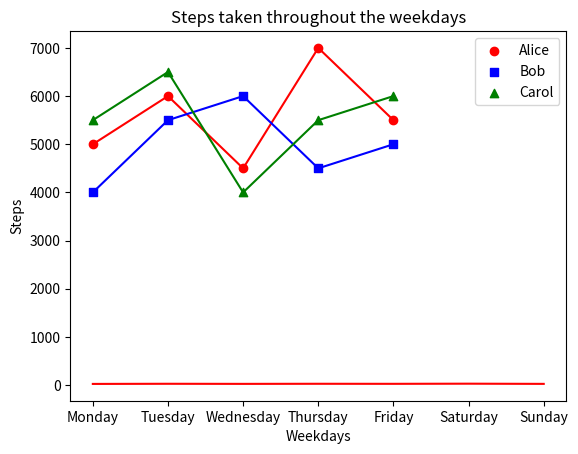
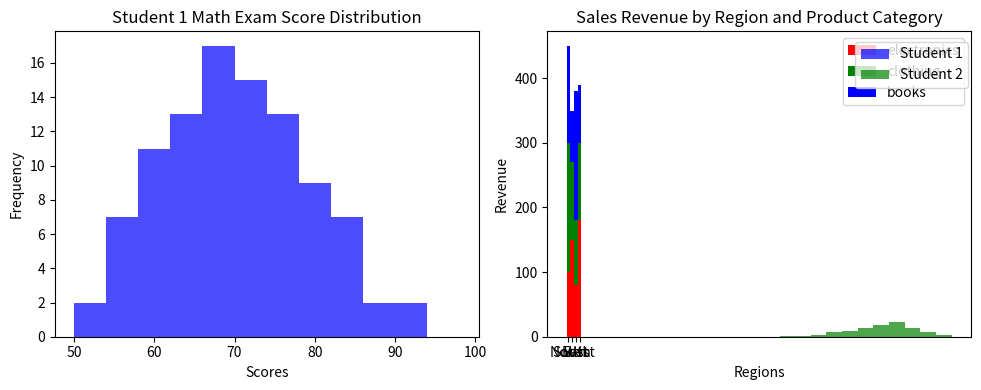

Python code for these plots, in order:
#!/usr/bin/env python
# coding: utf-8

# # Coding Tasks - Week 8
# Welcome to the Python Programming Exercise Sheet!  
# In this exercise sheet, we will cover some of the fundamental concepts in Python programming.  
# Topics covered are: Matplotlib.
# 
# ___
# 
# **DEADLINE**: 23rd June until 12:15  
# **Your name here**: Susanna Christ  
# **Your university mail**: schrist@uos.de
# 
# ___
# 
# **Important information**:  
# In order to pass this sheet you need to achieve 10/20 points.
# For the best possible grade you require 20/20 points, however, since some harder tasks may take a lot of time you don't have to pressure yourself. 
# If you complete any three tasks on a sheet you will definitely get a good grade for that sheet.  
# Hand in your sheet in studip in the respective folder until the deadline.  
# If you receive no email until a few days after submission you will have passed, the sample solution will also be uploaded around then.  
# If you receive an email you don't need to worry, you can fail one sheet and also your total points will also be taken into account for the final pass or fail.  

# ### Task 1 - Temperature Plot (2 points)
# 
# Implement a line plot that visualizes temperature variations over a week:
# 
# - x-axis should store the days of the week (e.g., Monday, Tuesday, etc.).
# - y-axis should store the temperature values in degrees Celsius.
# - For the y-axis, you need to generate random temperature values between 20 and 30 for each day.
# - The line color should be set to purple.
# - The title of the plot should be "Weekly Temperature".
# - Label the x-axis as "Days of the Week" and the y-axis as "Temperature (°C)".

# In[2]:


import matplotlib.pyplot as plt
import numpy as np

days = ['Monday', 'Tuesday', 'Wednesday',
        'Thursday', 'Friday', 'Saturday', 'Sunday']

temperature = np.random.randint(20,30,7)

plt.plot(days, temperature, c='r')
plt.title("Weekly Temperature")
plt.xlabel("Days of the week")
plt.ylabel("Temperature (°C)")

plt.show()


# ### Task 2 - Steps Taken Analysis (4 points)
# 
# You have a dataset that records the number of steps taken each day of the week by three students: Alice, Bob, and Carol. Your task is to create a scatter plot to visualize the steps taken and then enhance the plot by adding a legend and connecting the scatterplot points with a line.
# 
# Write a Python code snippet using Matplotlib to accomplish the following tasks:
# 
# 1. Create a scatter plot using Matplotlib, with the weekdays on the x-axis and the number of steps on the y-axis. Make sure to label the axes appropriately.
# 2. Customize the scatter plot by setting the marker style and color of the points for each student to distinguish them. Use a different marker style and color for each student. 
# 3. Add a legend to the plot to indicate the meaning of the different marker colors or styles. Make sure to provide clear labels for each student category in the legend.
# 4. Connect the scatterplot points with a line to visualize the trend in the number of steps throughout the weekdays. The line should pass through each data point.
# 5. Customize the line by setting the color, style, and width to make it clearly visible.
# 6. Add a title to the plot to describe the steps taken throughout the weekdays.
# 
# Your task is to complete the code by replacing the blank spaces with the appropriate code to accomplish the given tasks.

# In[3]:


import matplotlib.pyplot as plt

# Steps taken each day of the week for 3 students
weekdays = ['Monday', 'Tuesday', 'Wednesday', 'Thursday', 'Friday']
alice_steps = [5000, 6000, 4500, 7000, 5500]
bob_steps = [4000, 5500, 6000, 4500, 5000]
carol_steps = [5500, 6500, 4000, 5500, 6000]

# Scatter plot
plt.scatter(weekdays, alice_steps, marker='o', c='red', label='Alice')
plt.scatter(weekdays, bob_steps, marker='s', c='blue', label='Bob')
plt.scatter(weekdays, carol_steps, marker='^', c='green', label='Carol')

# Line connecting scatterplot points
plt.plot(weekdays,alice_steps, c='r')
plt.plot(weekdays,bob_steps, c='b')
plt.plot(weekdays,carol_steps, c='g')

# Legend
plt.legend()

# Axes labels and title
plt.title("Steps taken throughout the weekdays")
plt.xlabel("Weekdays")
plt.ylabel("Steps")

# Display the plot
plt.show()


# ### Task 3 - Math Exam Score Distribution (8 points)
# 
# You have the scores of two students from a math exam. Your task is to create histogram plots to visualize the distribution of their scores. Additionally, you need to customize the histogram plots by adjusting the bin sizes and create two histogram plots side by side for comparison.
# 
# Write a Python code snippet using Matplotlib to accomplish the following tasks:
# 
# 1. Create a dataset with the math exam scores for two students.
# 2. Create two separate histogram plots using Matplotlib, one for each student's scores.
# 3. Customize the appearance of the histogram plots by adjusting the bin sizes to visualize the distribution more accurately.
# 4. Display both histogram plots side by side for easy comparison.
# 5. Your code should include appropriate axis labels, a title for each histogram plot, and a legend to differentiate the two students.
# 
# Example output:
# 
# [Histogram plot 1] 
# * Title: Student 1 Math Exam Score Distribution
# * X-axis label: Scores
# * Y-axis label: Frequency
# 
# [Histogram plot 2]
# * Title: Student 2 Math Exam Score Distribution
# * X-axis label: Scores
# * Y-axis label: Frequency
# 
# Note: Make sure to customize the bin sizes to suit the range and distribution of the scores for each student.

# In[34]:


# Generate sample scores for two students
student1_scores = np.random.normal(70,10, 100)  # Mean: 70, Standard Deviation: 10
student2_scores = np.random.normal(80,8, 100)   # Mean: 80, Standard Deviation: 8

# Set the bin sizes for the histograms
bin_size_student1 = 4
bin_size_student2 = 4

# Create a figure with two subplots
fig, axes = plt.subplots(1, 2, figsize=(10,4))

# Plot histogram for Student 1
axes[0].hist(student1_scores, bins=range(50, 101, bin_size_student1), color='blue', alpha=0.7)
axes[0].set_title("Student 1 Math Exam Score Distribution")
axes[0].set_xlabel("Scores")
axes[0].set_ylabel("Frequency")

# Plot histogram for Student 2
axes[1].hist(student2_scores, bins=range(50, 101, bin_size_student2), color='green', alpha=0.7)
axes[1].set_title("Student 2 Math Exam Score Distribution")
axes[1].set_xlabel("Scores")
axes[1].set_ylabel("Frequency")

# Add a legend to differentiate the two students
fig.legend(["Student 1","Student 2"], loc='upper right', bbox_to_anchor=(0.98, 0.9))


# Adjust spacing between subplots
fig.tight_layout()

# Display the histogram plots
plt.show()


# ### Task 4 - Stacked Bar Plot (6 points)
# 
# Create a stacked bar plot to display the distribution of sales revenue for a company across different regions and product categories:
# 
# - Given the ```regions```, ```categories``` and ```revenue```, you should gather the sales revenue data for each region and product category.
# - Plot a stacked bar plot where each bar represents a region, and the stacked segments within the bar represent the revenue for each product category.
# - Customize the plot by setting colors for each product category: ```red``` for electronics, ```green``` for clothing and ```blue``` for books. Then, add a legend to display these three color-product pairs.
# - Add a title ```"Sales Revenue by Region and Product Category"```.
# - Label the x-axis and y-axis as  ```Regions``` and ```Revenue```, respectively.

# In[40]:


import matplotlib.pyplot as plt
import numpy as np

regions = ['North', 'South', 'East', 'West']
categories = ['Electronics', 'Clothing', 'Books']

revenue = np.array([[100, 200, 150],
                    [150, 120, 80],
                    [80, 100, 200],
                    [180, 120, 90]])

plt.bar(regions, revenue[:,0], color='red', label='electronics')
plt.bar(regions, revenue[:,1],bottom = revenue[:,0], color='green', label='clothing')
plt.bar(regions, revenue[:,2], bottom = revenue[:,0]+revenue[:,1], color='blue', label='books')

plt.title("Sales Revenue by Region and Product Category")
plt.xlabel("Regions")
plt.ylabel("Revenue")
plt.legend()


# In[ ]:




